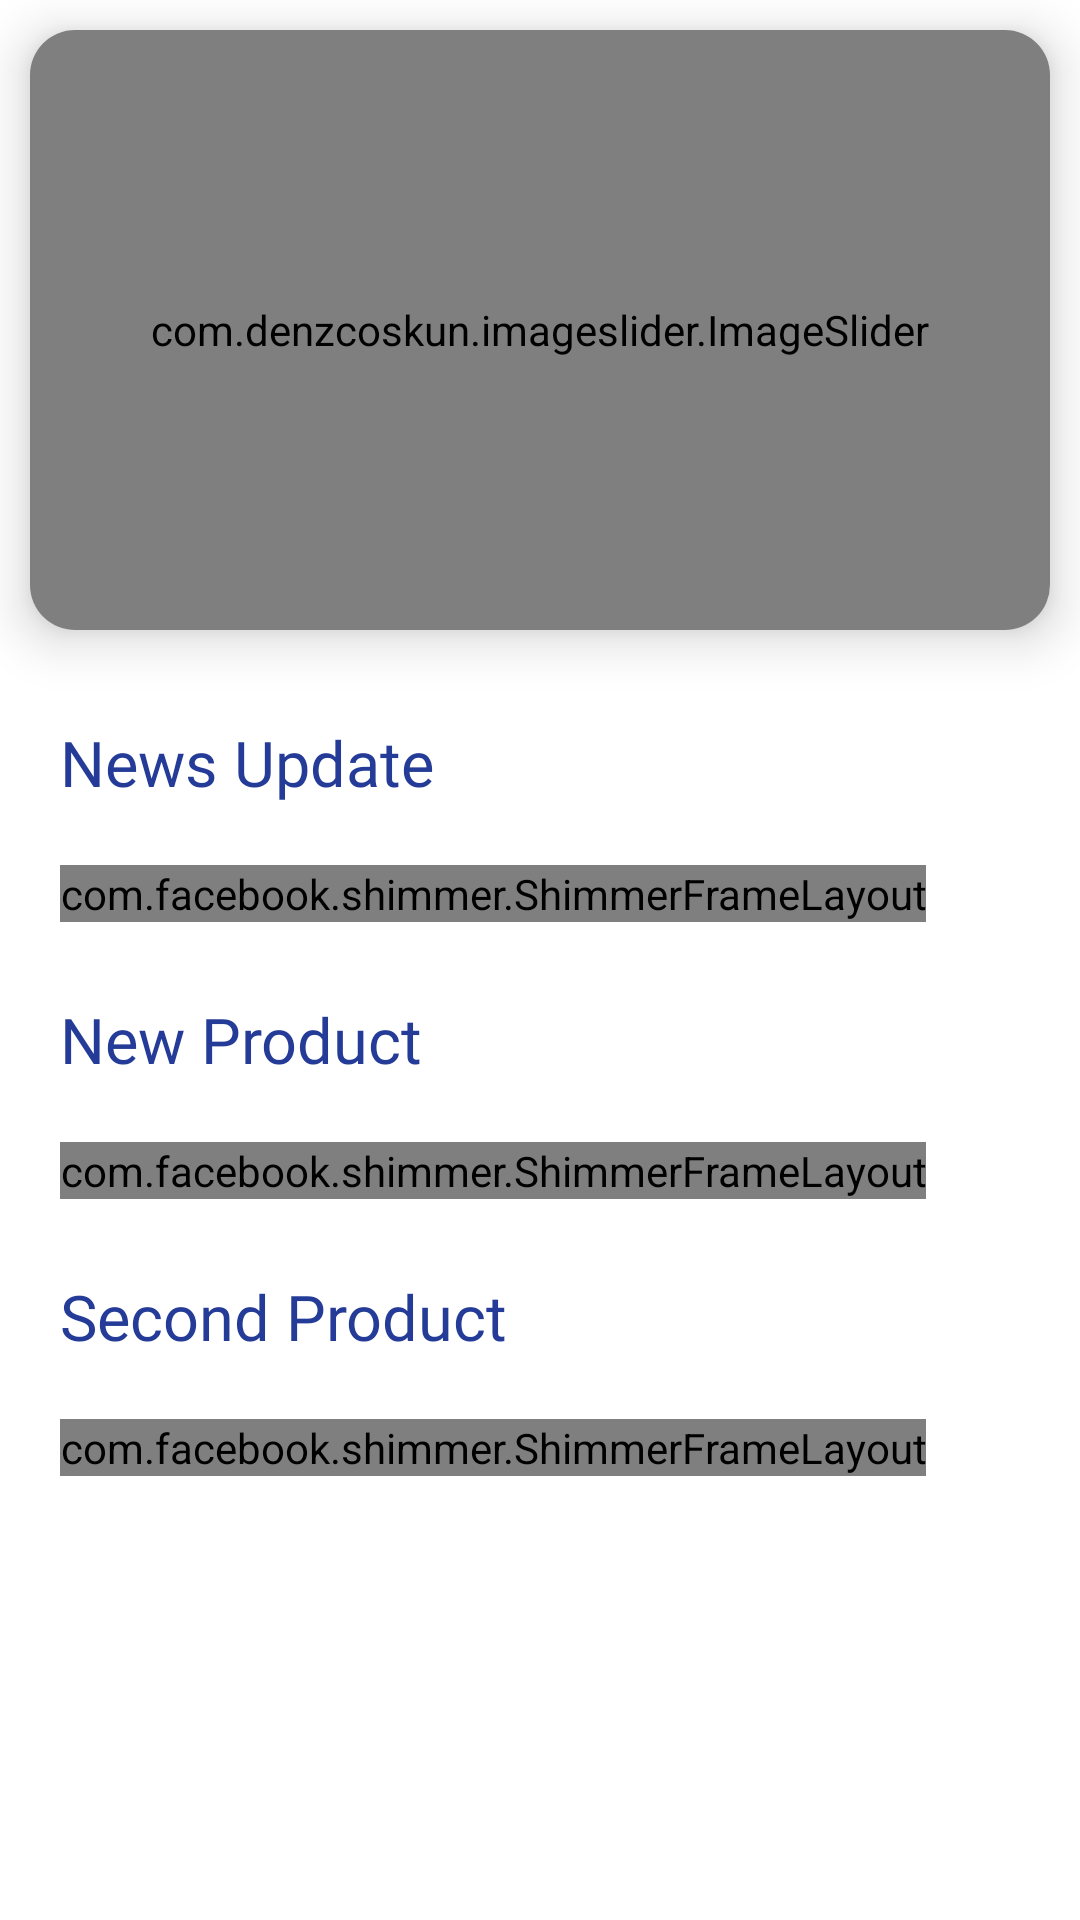

The Android layout XML behind this screen, and the referenced resources:
<!-- AndroidManifest.xml: application theme Theme.Pra_project_final -->
<!-- res/layout/fragment_home.xml -->
<?xml version="1.0" encoding="utf-8"?>
<LinearLayout android:orientation="vertical"
    xmlns:android="http://schemas.android.com/apk/res/android"
    xmlns:tools="http://schemas.android.com/tools"
    android:layout_width="match_parent"
    android:layout_height="match_parent"
    tools:context=".view.HomeFragment"
    xmlns:app="http://schemas.android.com/apk/res-auto">

    <androidx.core.widget.NestedScrollView
        android:layout_width="match_parent"
        android:layout_height="match_parent"
        app:layout_behavior="@string/appbar_scrolling_view_behavior">

        <LinearLayout
            android:layout_width="match_parent"
            android:layout_height="match_parent"
            android:orientation="vertical">

            <androidx.cardview.widget.CardView
                android:id="@+id/cv_slider_image"
                style="@style/customCardView"
                android:layout_width="match_parent"
                android:layout_height="200dp"
                android:layout_marginTop="10dp"
                app:layout_constraintEnd_toEndOf="parent"
                app:layout_constraintStart_toStartOf="parent"
                app:layout_constraintTop_toTopOf="parent">

                <com.denzcoskun.imageslider.ImageSlider
                    android:id="@+id/image_slider"
                    style="@style/CustomImageSlider"
                    android:layout_width="match_parent"
                    android:layout_height="match_parent"
                    app:layout_constraintTop_toBottomOf="@+id/fragment_container" />
            </androidx.cardview.widget.CardView>

            <TextView
                android:id="@+id/tv_title_news"
                android:layout_width="wrap_content"
                android:layout_height="wrap_content"
                android:layout_marginTop="20dp"
                android:layout_marginStart="20dp"
                android:text="News Update"
                android:textColor="@color/blue"
                android:fontFamily="@font/poppins_bold"
                android:textSize="21dp"
                app:layout_constraintStart_toStartOf="parent"
                app:layout_constraintTop_toBottomOf="@id/cv_slider_image" />

            <com.facebook.shimmer.ShimmerFrameLayout
                android:id="@+id/shimmer_news_layout"
                android:layout_width="wrap_content"
                android:layout_height="wrap_content"
                android:layout_marginTop="20dp"
                android:layout_marginStart="20dp"
                app:layout_constraintTop_toBottomOf="@+id/tv_title_new_product"
                app:layout_constraintStart_toStartOf="parent"
                app:layout_constraintEnd_toEndOf="parent"
                android:orientation="vertical">
                <LinearLayout
                    android:layout_width="match_parent"
                    android:layout_height="match_parent">
                    <include layout="@layout/shimmer_loading_layout"/>
                    <include layout="@layout/shimmer_loading_layout"/>
                    <include layout="@layout/shimmer_loading_layout"/>
                    <include layout="@layout/shimmer_loading_layout"/>
                    <include layout="@layout/shimmer_loading_layout"/>
                    <include layout="@layout/shimmer_loading_layout"/>
                    <include layout="@layout/shimmer_loading_layout"/>
                    <include layout="@layout/shimmer_loading_layout"/>
                    <include layout="@layout/shimmer_loading_layout"/>
                    <include layout="@layout/shimmer_loading_layout"/>

                </LinearLayout>

            </com.facebook.shimmer.ShimmerFrameLayout>

            <androidx.recyclerview.widget.RecyclerView
                android:id="@+id/rv_news"
                android:layout_width="wrap_content"
                android:layout_height="wrap_content"
                android:layout_marginTop="5dp"
                app:layout_constraintStart_toStartOf="parent"
                app:layout_constraintTop_toBottomOf="@id/tv_title_new_product" />


            <TextView
                android:id="@+id/tv_title_new_product"
                android:layout_width="wrap_content"
                android:layout_height="wrap_content"
                android:layout_marginTop="20dp"
                android:layout_marginStart="20dp"
                android:text="New Product"
                android:textColor="@color/blue"
                android:fontFamily="@font/poppins_bold"
                android:textSize="21dp"
                app:layout_constraintStart_toStartOf="parent"
                app:layout_constraintTop_toBottomOf="@id/cv_slider_image" />

            <com.facebook.shimmer.ShimmerFrameLayout
                android:id="@+id/shimmer_frame_layout"
                android:layout_width="wrap_content"
                android:layout_height="wrap_content"
                android:layout_marginTop="20dp"
                android:layout_marginStart="20dp"
                app:layout_constraintTop_toBottomOf="@+id/tv_title_new_product"
                app:layout_constraintStart_toStartOf="parent"
                app:layout_constraintEnd_toEndOf="parent"
                android:orientation="vertical">
                <LinearLayout
                    android:layout_width="match_parent"
                    android:layout_height="match_parent">
                    <include layout="@layout/shimmer_loading_layout"/>
                    <include layout="@layout/shimmer_loading_layout"/>
                    <include layout="@layout/shimmer_loading_layout"/>
                    <include layout="@layout/shimmer_loading_layout"/>
                    <include layout="@layout/shimmer_loading_layout"/>
                    <include layout="@layout/shimmer_loading_layout"/>
                    <include layout="@layout/shimmer_loading_layout"/>
                    <include layout="@layout/shimmer_loading_layout"/>
                    <include layout="@layout/shimmer_loading_layout"/>
                    <include layout="@layout/shimmer_loading_layout"/>

                </LinearLayout>

            </com.facebook.shimmer.ShimmerFrameLayout>

            <androidx.recyclerview.widget.RecyclerView
                android:id="@+id/rv_new_product"
                android:layout_width="wrap_content"
                android:layout_height="wrap_content"
                android:layout_marginTop="5dp"
                app:layout_constraintStart_toStartOf="parent"
                app:layout_constraintTop_toBottomOf="@id/tv_title_new_product" />

            <TextView
                android:id="@+id/tv_title_second_product"
                android:layout_width="wrap_content"
                android:layout_height="wrap_content"
                android:layout_marginTop="20dp"
                android:text="Second Product"
                android:fontFamily="@font/poppins_bold"
                android:layout_marginStart="20dp"
                android:textColor="@color/blue"
                android:textSize="21dp"
                app:layout_constraintStart_toStartOf="parent"
                app:layout_constraintTop_toBottomOf="@id/rv_new_product" />

            <com.facebook.shimmer.ShimmerFrameLayout
                android:id="@+id/shimmer_second_layout"
                android:layout_width="wrap_content"
                android:layout_height="wrap_content"
                android:layout_marginTop="20dp"
                android:layout_marginStart="20dp"
                app:layout_constraintTop_toBottomOf="@+id/tv_title_second_product"
                app:layout_constraintStart_toStartOf="parent"
                app:layout_constraintEnd_toEndOf="parent"
                android:orientation="vertical">
                <LinearLayout
                    android:layout_width="match_parent"
                    android:layout_height="match_parent">
                    <include layout="@layout/shimmer_loading_layout"/>
                    <include layout="@layout/shimmer_loading_layout"/>
                    <include layout="@layout/shimmer_loading_layout"/>
                    <include layout="@layout/shimmer_loading_layout"/>
                    <include layout="@layout/shimmer_loading_layout"/>
                    <include layout="@layout/shimmer_loading_layout"/>
                    <include layout="@layout/shimmer_loading_layout"/>
                    <include layout="@layout/shimmer_loading_layout"/>
                    <include layout="@layout/shimmer_loading_layout"/>
                    <include layout="@layout/shimmer_loading_layout"/>

                </LinearLayout>

            </com.facebook.shimmer.ShimmerFrameLayout>

            <androidx.recyclerview.widget.RecyclerView
                android:id="@+id/rv_second_product"
                android:layout_width="wrap_content"
                android:layout_height="wrap_content"
                android:layout_marginTop="5dp"
                app:layout_constraintStart_toStartOf="parent"
                app:layout_constraintTop_toBottomOf="@id/tv_title_second_product" />

        </LinearLayout>


    </androidx.core.widget.NestedScrollView>

</LinearLayout>
<!-- res/layout/shimmer_loading_layout.xml (included above) -->
<?xml version="1.0" encoding="utf-8"?>
<LinearLayout xmlns:android="http://schemas.android.com/apk/res/android"
    android:orientation="horizontal"
    android:layout_width="match_parent"
    android:layout_height="match_parent">

    <com.google.android.material.card.MaterialCardView
        android:layout_width="200dp"
        android:layout_height="300dp"
        android:layout_marginEnd="10dp">

        <ImageView
            android:layout_width="match_parent"
            android:layout_height="match_parent"
            android:background="@color/shimmer_placeholder"
            android:scaleType="fitXY" />

    </com.google.android.material.card.MaterialCardView>

    <com.google.android.material.card.MaterialCardView
        android:layout_width="200dp"
        android:layout_height="300dp"
        android:layout_marginEnd="10dp">

        <ImageView
            android:layout_width="match_parent"
            android:layout_height="match_parent"
            android:background="@color/shimmer_placeholder"
            android:scaleType="fitXY" />

    </com.google.android.material.card.MaterialCardView>

</LinearLayout>
<!-- resources referenced by this layout -->
<resources>
  <color name="blue">#243B97</color>
  <color name="shimmer_placeholder">#dddddd</color>
  <style name="CustomImageSlider" parent="Theme.AppCompat.Light.NoActionBar">
          <item name="iss_auto_cycle">true</item>
          <item name="iss_delay">0</item>
          <item name="iss_placeholder">@android:color/darker_gray</item>
          <item name="iss_error_image">@android:color/darker_gray</item>
          <item name="iss_selected_dot">@drawable/default_selected_dot</item>
          <item name="iss_unselected_dot">@drawable/default_unselected_dot</item>
          <item name="iss_period">2000</item>
      </style>
  <style name="customCardView" parent="CardView">
          <item name="cardCornerRadius">15dp</item>
          <item name="cardElevation">10dp</item>
          <item name="cardPreventCornerOverlap">false</item>
          <item name="android:elevation">20dp</item>
          <item name="android:divider">@android:color/transparent</item>
          <item name="android:dividerHeight">0.0px</item>
          <item name="android:clipToPadding">false</item>
          <item name="android:clipChildren">false</item>
          <item name="android:layout_margin">10dp</item>
      </style>
  <style name="Theme.Pra_project_final" parent="Theme.MaterialComponents.DayNight.NoActionBar">
          
          <item name="colorPrimary">@color/purple_500</item>
          <item name="colorPrimaryVariant">@color/purple_700</item>
          <item name="colorOnPrimary">@color/white</item>
          
          <item name="colorSecondary">@color/teal_200</item>
          <item name="colorSecondaryVariant">@color/teal_700</item>
          <item name="colorOnSecondary">@color/black</item>
          
          <item name="android:statusBarColor">@color/white</item>
          <item name="android:windowLightStatusBar">true</item>
          
      </style>
  <color name="purple_500">#FF6200EE</color>
  <color name="purple_700">#FF3700B3</color>
  <color name="white">#FFFFFFFF</color>
  <color name="teal_200">#FF03DAC5</color>
  <color name="teal_700">#FF018786</color>
  <color name="black">#FF000000</color>
</resources>
